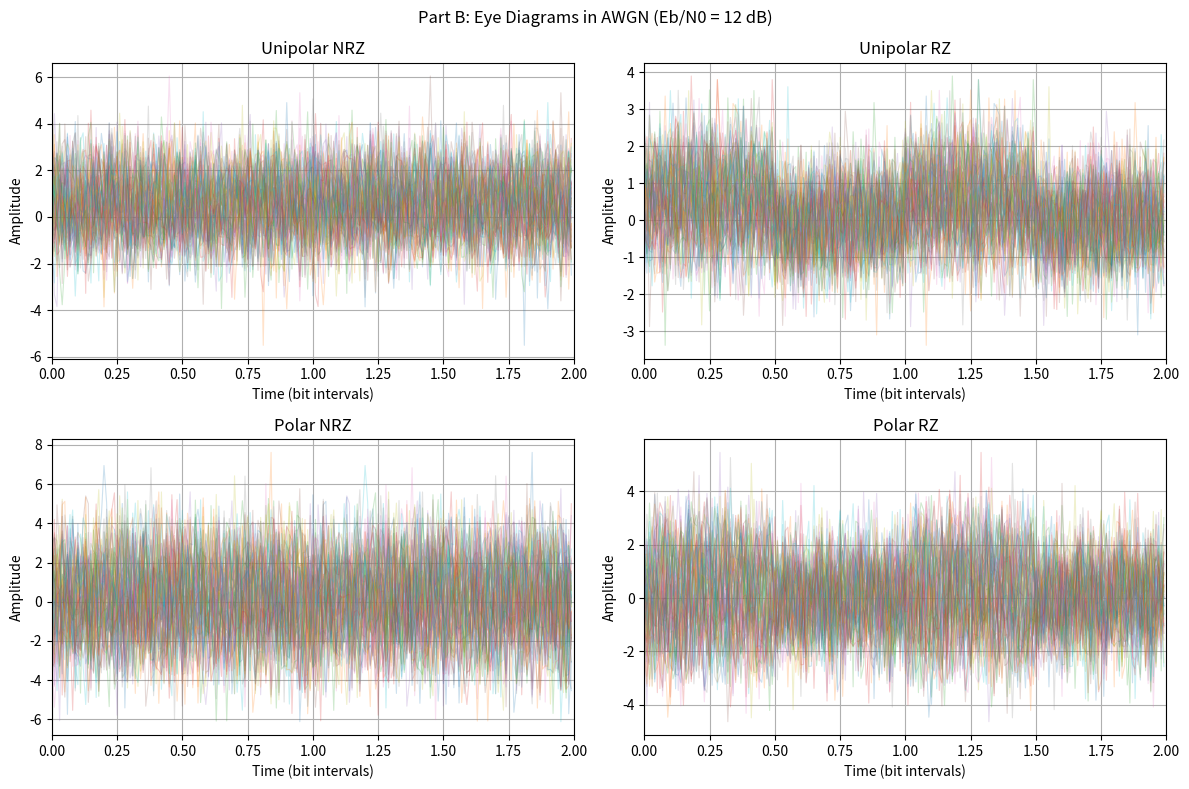
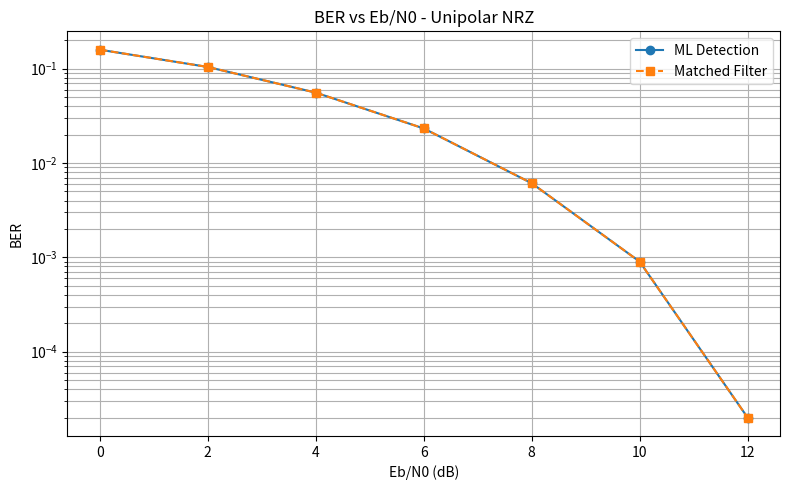
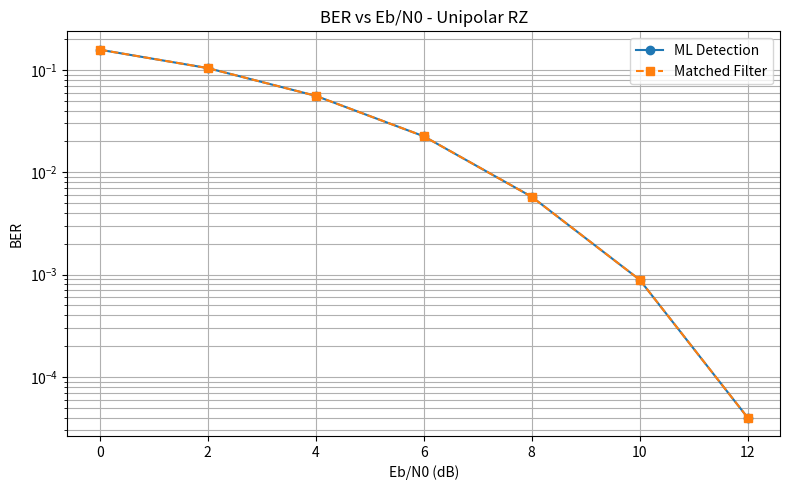
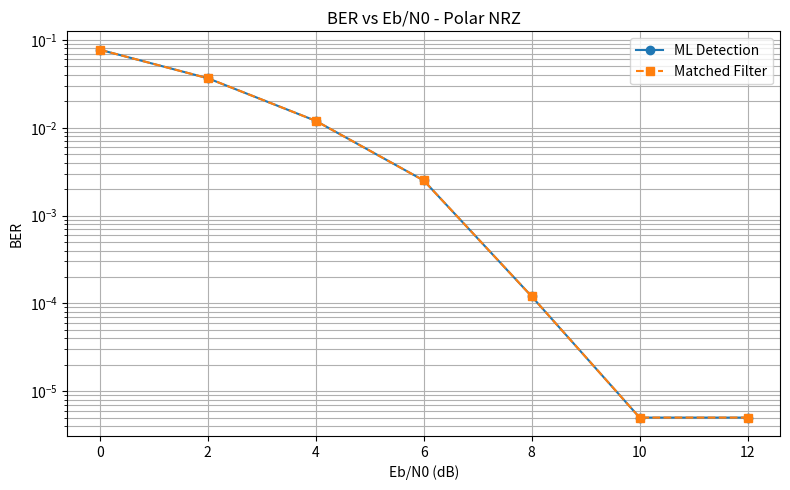
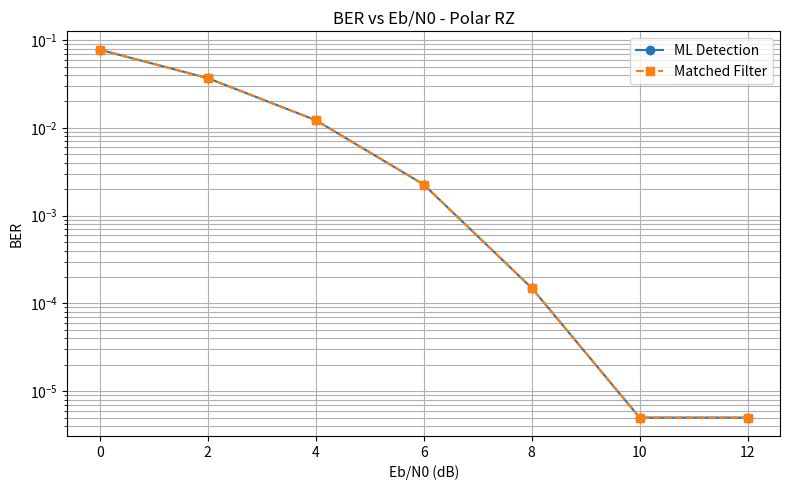
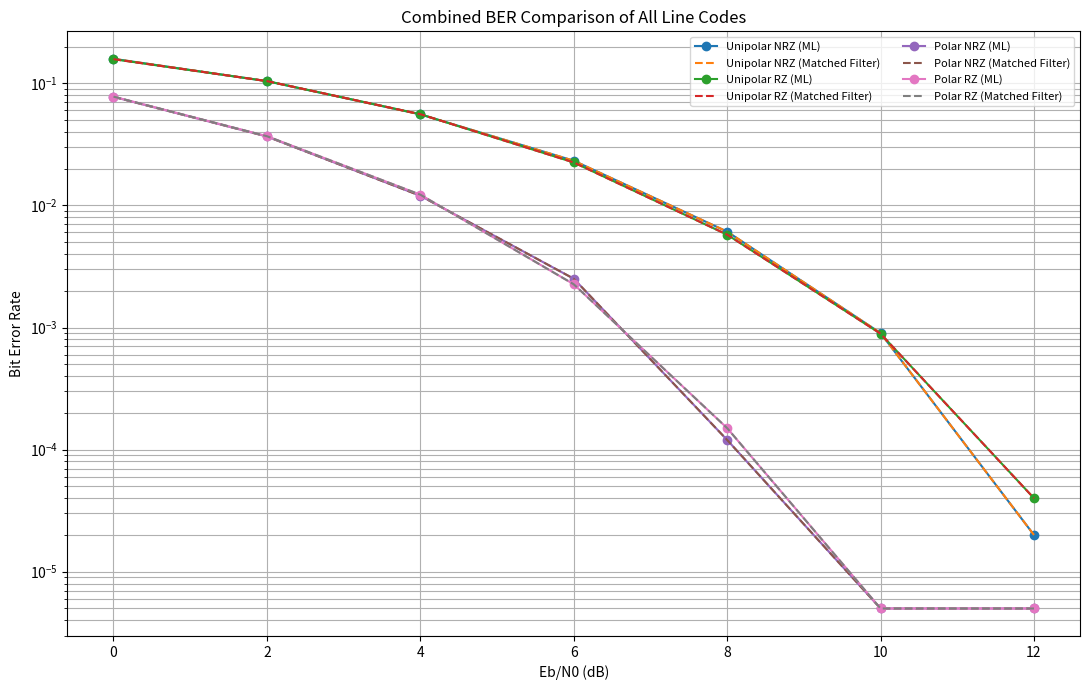
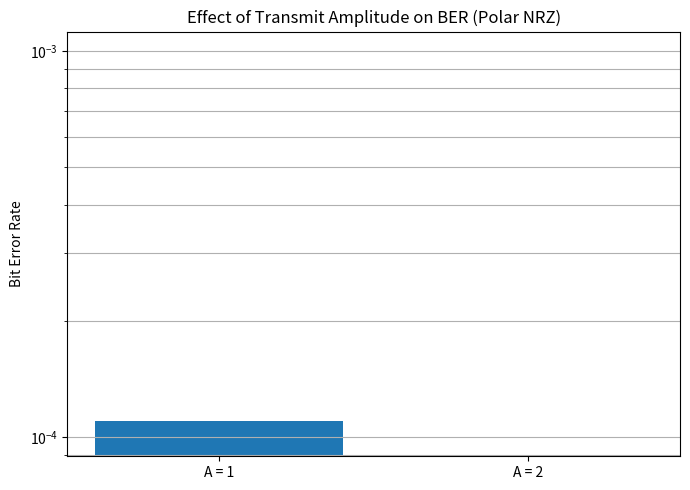

Reproduce these figures in Python, in order.
"""
Part B: AWGN Channel, Matched Filtering, ML Detection, and BER


The four line-code formats use a one-bit observation interval. For each bit,
the receiver compares the noisy observation with the two possible noiseless
bit waveforms. This is the ML rule for AWGN with equal bit probabilities.
The matched-filter statistic is the correlation with the difference between
the two bit templates; it gives the same decision as the ML distance test.
"""
import numpy as np
import matplotlib.pyplot as plt
from pathlib import Path

Path("plots").mkdir(exist_ok=True)


def bit_templates(code_name, A=1.0, samples_per_bit=100):
    """Return the noiseless sample templates for bit 0 and bit 1."""
    half = samples_per_bit // 2
    if code_name == "Unipolar NRZ":
        return np.zeros(samples_per_bit), np.full(samples_per_bit, A)
    if code_name == "Unipolar RZ":
        return np.zeros(samples_per_bit), np.r_[np.full(half, A), np.zeros(samples_per_bit-half)]
    if code_name == "Polar NRZ":
        return np.full(samples_per_bit, -A), np.full(samples_per_bit, A)
    if code_name == "Polar RZ":
        return np.r_[np.full(half, -A), np.zeros(samples_per_bit-half)], np.r_[np.full(half, A), np.zeros(samples_per_bit-half)]
    raise ValueError(f"Unknown line code: {code_name}")


def transmit_bits(bits, template0, template1):
    """Map bits to their corresponding line-code waveforms."""
    return np.concatenate([template1 if b else template0 for b in bits])


def add_awgn(signal, noise_variance, rng):
    """Add real, zero-mean, independent Gaussian noise to a sampled signal."""
    return signal + rng.normal(0.0, np.sqrt(noise_variance), size=signal.shape)


def detect_ml(received, template0, template1):
    """ML detector: choose the bit template with the smaller squared distance."""
    s = len(template0)
    blocks = received[:(len(received)//s)*s].reshape(-1, s)
    d0 = np.sum((blocks-template0)**2, axis=1)
    d1 = np.sum((blocks-template1)**2, axis=1)
    return (d1 < d0).astype(int)


def detect_matched_filter(received, template0, template1):
    """Matched-filter detector using correlation with template1-template0."""
    s = len(template0)
    blocks = received[:(len(received)//s)*s].reshape(-1, s)
    difference = template1-template0
    threshold = 0.5 * (np.sum(template1**2)-np.sum(template0**2))
    statistic = blocks @ difference
    return (statistic > threshold).astype(int)


def estimate_ber(bits, detected):
    """Calculate the fraction of incorrectly detected bits."""
    n = min(len(bits), len(detected))
    return np.mean(bits[:n] != detected[:n])



def eye_diagram(ax, signal, samples_per_bit, title, traces=60):
    """Display synchronized two-bit intervals with a visible eye opening."""

    span = 2 * samples_per_bit

    count = min(
        traces,
        (len(signal) - span) // samples_per_bit
    )

    for k in range(count):
        start = k * samples_per_bit
        segment = signal[start:start + span]

        ax.plot(
            np.arange(span) / samples_per_bit,
            segment,
            linewidth=0.8,
            alpha=0.22
        )

    ax.set_title(title)
    ax.set_xlabel("Time (bit intervals)")
    ax.set_ylabel("Amplitude")
    ax.set_xlim(0, 2)
    ax.grid(True)



def ber_sweep(code_name, A, ebn0_db, nbits=100_000, samples_per_bit=20, seed=7):
    """Simulate BER across Eb/N0 values using both ML and matched-filter detectors."""
    rng = np.random.default_rng(seed)
    bits = rng.integers(0, 2, nbits)
    t0, t1 = bit_templates(code_name, A, samples_per_bit)
    clean = transmit_bits(bits, t0, t1)
    # Average bit energy in the sampled-waveform convention.
    eb = np.mean([np.sum(t0**2), np.sum(t1**2)])
    ber_ml, ber_mf = [], []
    for db in ebn0_db:
        gamma = 10**(db/10)
        noise_var = eb/(2*gamma)
        noisy = add_awgn(clean, noise_var, rng)
        ber_ml.append(estimate_ber(bits, detect_ml(noisy, t0, t1)))
        ber_mf.append(estimate_ber(bits, detect_matched_filter(noisy, t0, t1)))
    return np.asarray(ber_ml), np.asarray(ber_mf)


def main():
    rng = np.random.default_rng(42)
    A = 1.0
    sps = 100
    nbits = 5000
    bits = rng.integers(0, 2, nbits)
    names = ["Unipolar NRZ", "Unipolar RZ", "Polar NRZ", "Polar RZ"]

    # Eye diagrams at a representative Eb/N0.
    fig, axes = plt.subplots(2, 2, figsize=(12, 8))
    for ax, name in zip(axes.flat, names):
        t0, t1 = bit_templates(name, A, sps)
        clean = transmit_bits(bits, t0, t1)
        eb = np.mean([np.sum(t0**2), np.sum(t1**2)])
        noisy = add_awgn(clean, eb/(2*10**(12/10)), rng)
        eye_diagram(ax, noisy, sps, name)
    fig.suptitle("Part B: Eye Diagrams in AWGN (Eb/N0 = 12 dB)")
    fig.tight_layout()
    fig.savefig("plots/part_B_eye_diagrams.png", dpi=300)
    plt.show()

    
    ebn0_db = np.arange(0, 13, 2)

    ber_results = {}

    for name in names:

        ml, mf = ber_sweep(
            name,
            A,
            ebn0_db,
            samples_per_bit=20
        )

        ber_results[name] = (ml, mf)

    
    # FOUR INDIVIDUAL BER GRAPHS
    

    for name in names:

        ml, mf = ber_results[name]

        fig, ax = plt.subplots(figsize=(8, 5))

        ax.semilogy(
            ebn0_db,
            np.maximum(ml, 0.5/100000),
            "o-",
            label="ML Detection"
        )

        ax.semilogy(
            ebn0_db,
            np.maximum(mf, 0.5/100000),
            "s--",
            label="Matched Filter"
        )

        ax.set_xlabel("Eb/N0 (dB)")
        ax.set_ylabel("BER")
        ax.set_title(f"BER vs Eb/N0 - {name}")

        ax.grid(True, which="both")
        ax.legend()

        plt.tight_layout()

        filename = name.lower().replace(" ", "_")

        plt.savefig(
            f"plots/part_B_BER_{filename}.png",
            dpi=300
        )

        plt.show()

   
    # ONE COMBINED BER GRAPH
  

    fig, ax = plt.subplots(figsize=(11, 7))

    for name in names:

        ml, mf = ber_results[name]

        ax.semilogy(
            ebn0_db,
            np.maximum(ml, 0.5/100000),
            "o-",
            label=f"{name} (ML)"
        )

        ax.semilogy(
            ebn0_db,
            np.maximum(mf, 0.5/100000),
            "--",
            label=f"{name} (Matched Filter)"
        )

    ax.set_xlabel("Eb/N0 (dB)")
    ax.set_ylabel("Bit Error Rate")

    ax.set_title("Combined BER Comparison of All Line Codes")

    ax.grid(True, which="both")
    ax.legend(fontsize=8, ncol=2)

    plt.tight_layout()

    plt.savefig(
        "plots/part_B_BER_combined.png",
        dpi=300
    )

    plt.show()


    # Amplitude experiment at fixed absolute noise variance.
    test_bits = rng.integers(0, 2, 100_000)
    name = "Polar NRZ"
    t0a, t1a = bit_templates(name, 1.0, 20)
    eb_a = np.mean([np.sum(t0a**2), np.sum(t1a**2)])
    fixed_noise_var = eb_a/(2*10**(8/10))
    amp_results = []
    for amp in (1.0, 2.0):
        t0, t1 = bit_templates(name, amp, 20)
        clean = transmit_bits(test_bits, t0, t1)
        noisy = add_awgn(clean, fixed_noise_var, rng)
        amp_results.append(estimate_ber(test_bits, detect_ml(noisy, t0, t1)))
    print("Fixed-noise amplitude experiment")
    print(f"BER at A=1: {amp_results[0]:.6g}")
    print(f"BER at A=2: {amp_results[1]:.6g}")
    print("Note: if noise is instead rescaled to keep Eb/N0 constant, the BER curves overlap.")

    # Amplitude comparison graph
    plt.figure(figsize=(7, 5))

    plt.bar(
        ["A = 1", "A = 2"],
        amp_results
    )

    plt.ylabel("Bit Error Rate")
    plt.title("Effect of Transmit Amplitude on BER (Polar NRZ)")
    plt.yscale("log")
    plt.grid(True, axis="y", which="both")

    plt.tight_layout()
    plt.savefig(
        "plots/part_B_amplitude_comparison.png",
        dpi=300
    )
    plt.show()

    print("\nPart B completed. Plots saved in the 'plots' folder.")


if __name__ == "__main__":
    main()
